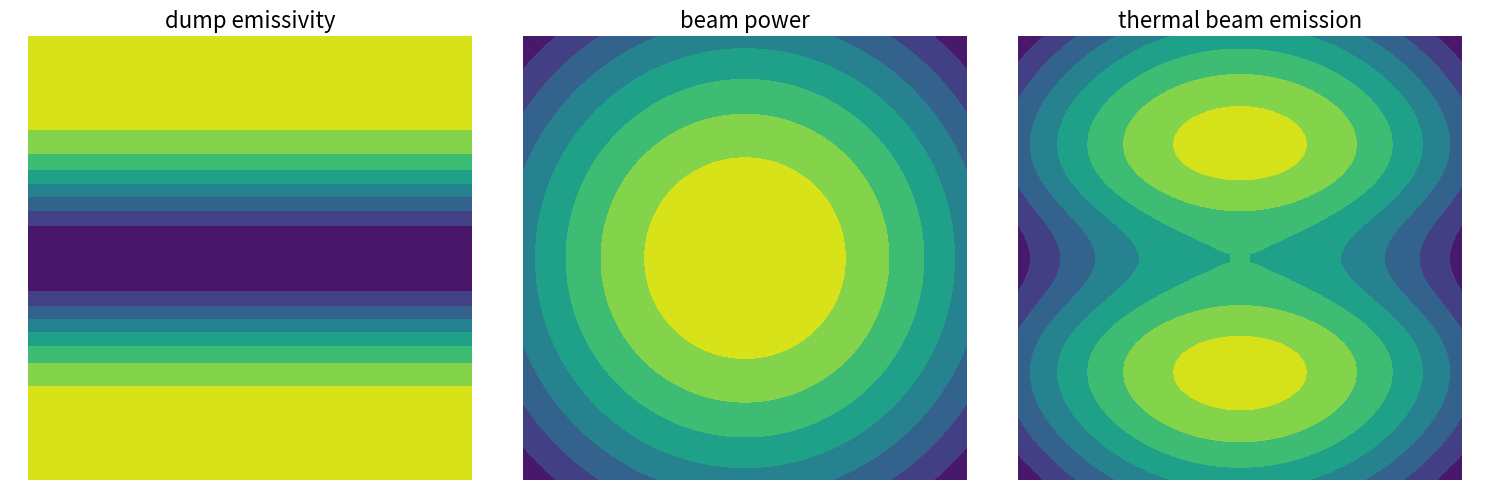
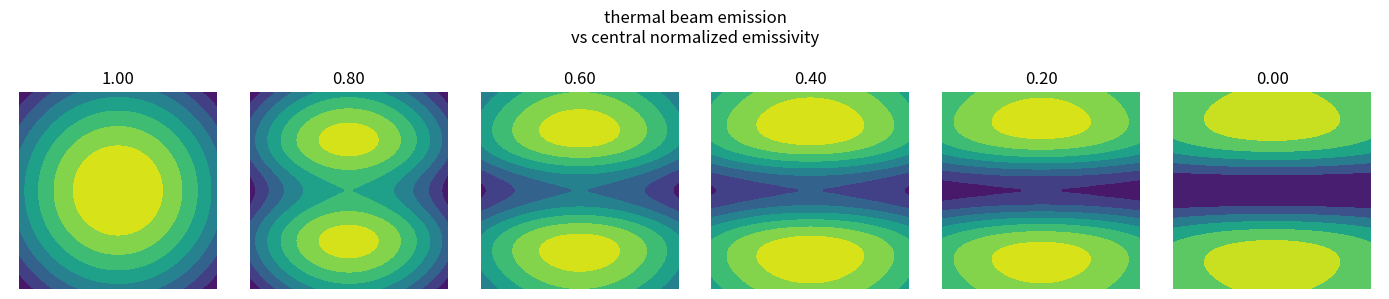

Reproduce these figures in Python, in order.
import matplotlib.pyplot as plt
import numpy as np

# IR imaging of the beam dump shows an hourglass-like emission
# I'm wondering if that could be a gaussian-like beam spot overlaid on a vertical gradient
# vertical gradient could be plasma erosion of the dump surface due to stray field in the gap (?)

x = np.linspace(-50, 50)
y = np.linspace(-50, 50)
xx, yy = np.meshgrid(x, y)

gsig = 100
lsig = 20
center_frac = .8


def gauss(x, y):
	return np.exp(-(x / gsig) ** 2 - (y / gsig) ** 2)


def liner(y):
	return 1 - (1 - center_frac) * np.exp(-(y / lsig) ** 2)


zgaus = gauss(xx, yy)
zlin = liner(yy)

fig, (ax1, ax2, ax3) = plt.subplots(ncols=3, sharey=True, figsize=(15, 5), tight_layout=True)
ax1.contourf(xx, yy, zlin)
ax2.contourf(xx, yy, zgaus)
ax3.contourf(xx, yy, zlin * zgaus)

fig2, (aa, bb, cc, dd, ee, ff) = plt.subplots(ncols=6, sharey=True, figsize=(14, 3), tight_layout=True)
center_frac = 1.
for ax in [aa, bb, cc, dd, ee, ff]:
	ax.contourf(xx, yy, zgaus * liner(yy))
	ax.set_title(f'{center_frac:.2f}')
	center_frac -= .2

for ax in [ax1, ax2, ax3, aa, bb, cc, dd, ee, ff]:
	ax.axis('off')
	ax.axis('equal')

ax1.set_title('dump emissivity', fontsize=16)
ax2.set_title('beam power', fontsize=16)
ax3.set_title('thermal beam emission', fontsize=16)
fig2.suptitle('thermal beam emission\nvs central normalized emissivity')

plt.show()
a = 1
